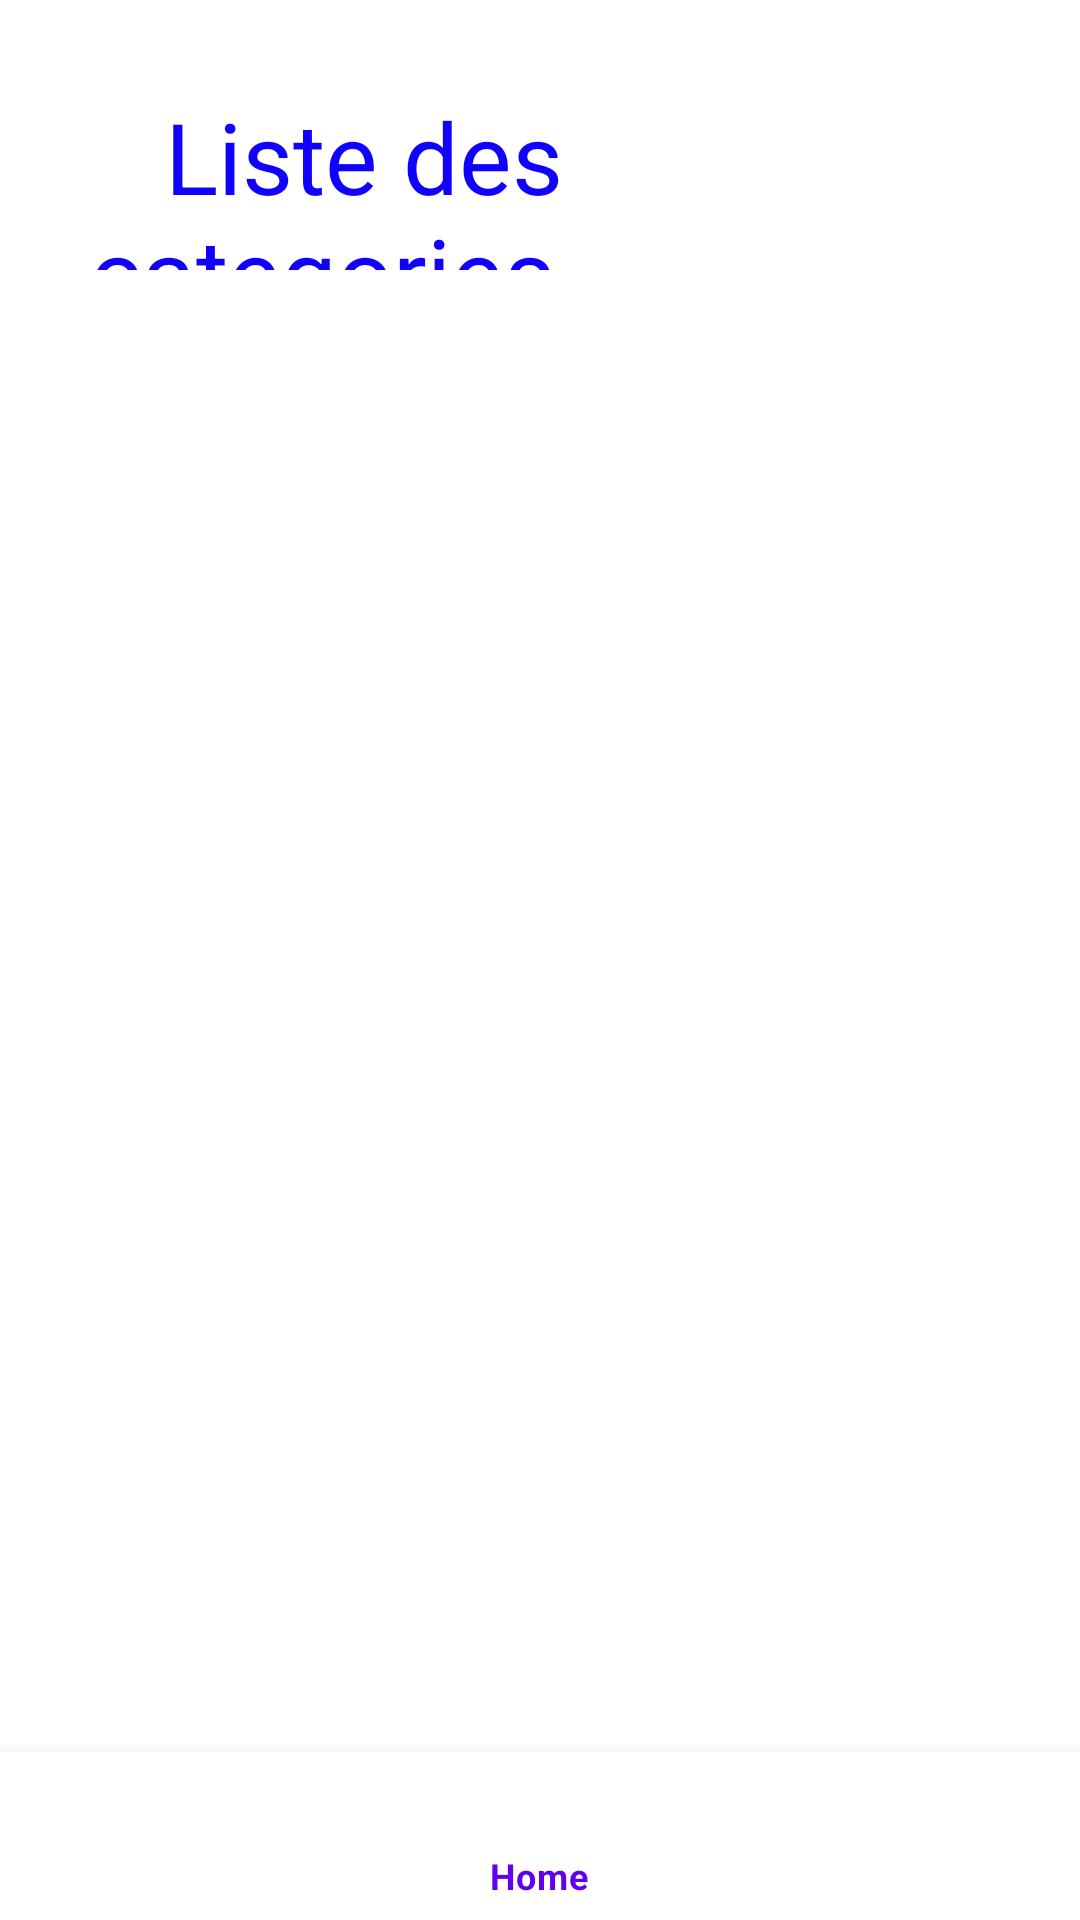

Layout XML and referenced resources for this Android screen:
<!-- AndroidManifest.xml: application theme Theme.GestionDeStock -->
<!-- res/layout/activity_list_categorie.xml -->
<?xml version="1.0" encoding="utf-8"?>
<RelativeLayout xmlns:android="http://schemas.android.com/apk/res/android"
    xmlns:app="http://schemas.android.com/apk/res-auto"
    xmlns:tools="http://schemas.android.com/tools"
    android:layout_width="match_parent"
    android:layout_height="match_parent"
    tools:context=".ListCategorie">
    <TextView
        android:id="@+id/titre"
        android:layout_width="364dp"
        android:layout_height="60dp"
        android:layout_margin="30dp"
        android:enabled="false"
        android:text="   Liste des categories"
        android:textColor="#1000FF"
        android:textColorLink="@color/colorPrimary"
        android:textSize="33dp" />
    <ListView
        android:layout_width="match_parent"
        android:layout_height="match_parent"
        android:id="@+id/listviewCat"
        android:layout_marginTop="100dp"
        />


    <FrameLayout
        android:layout_width="match_parent"
        android:layout_height="match_parent"
        android:id="@+id/container"
        android:layout_above="@id/bottom_navigation"/>

    <com.google.android.material.bottomnavigation.BottomNavigationView
        android:layout_width="match_parent"
        android:layout_height="wrap_content"
        android:id="@+id/bottom_navigation"
        android:layout_alignParentBottom="true"
        app:menu="@menu/bottom_nav_menu"
        />


</RelativeLayout>
<!-- resources referenced by this layout -->
<resources>
  <color name="colorPrimary">#6200EE</color>
  <style name="Theme.GestionDeStock" parent="Theme.MaterialComponents.DayNight.DarkActionBar">
          
          <item name="colorPrimary">@color/purple_500</item>
          <item name="colorPrimaryVariant">@color/purple_700</item>
          <item name="colorOnPrimary">@color/white</item>
          
          <item name="colorSecondary">@color/teal_200</item>
          <item name="colorSecondaryVariant">@color/teal_700</item>
          <item name="colorOnSecondary">@color/black</item>
          
          <item name="android:statusBarColor">?attr/colorPrimaryVariant</item>
          
      </style>
  <color name="purple_500">#FF6200EE</color>
  <color name="purple_700">#FF3700B3</color>
  <color name="white">#FFFFFFFF</color>
  <color name="teal_200">#FF03DAC5</color>
  <color name="teal_700">#FF018786</color>
  <color name="black">#FF000000</color>
</resources>
